pico-8 play session: hold → + tap 🅾

[t = 1 s] hold → ~1s, tap 🅾 ~2×
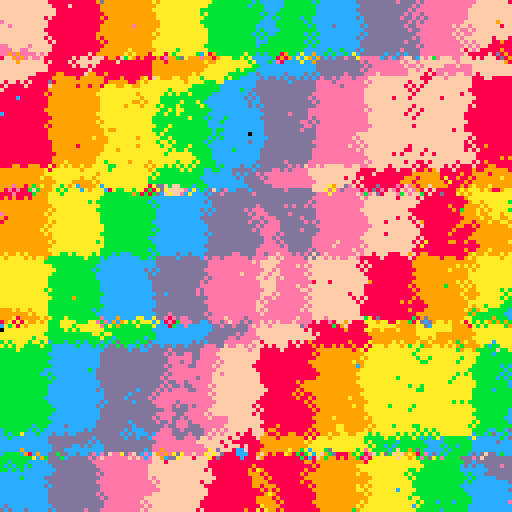
[t = 2 s] hold → ~2s, tap 🅾 ~4×
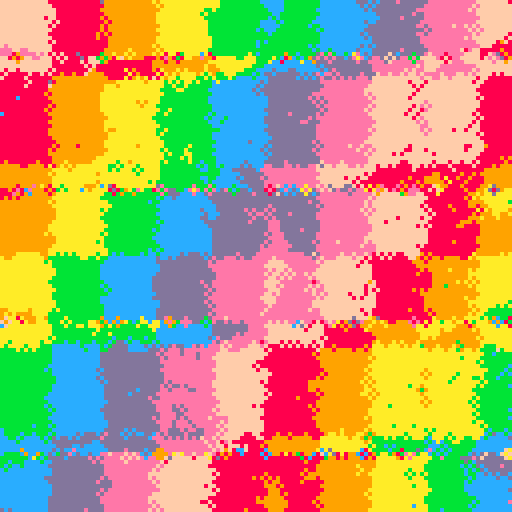
[t = 6 s] hold → ~6s, tap 🅾 ~10×
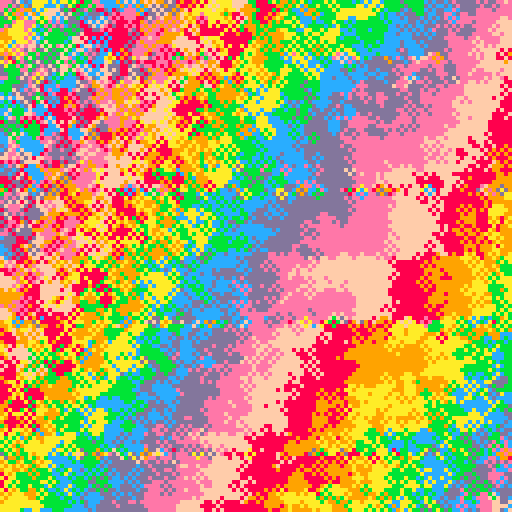
[t = 8 s] hold → ~8s, tap 🅾 ~14×
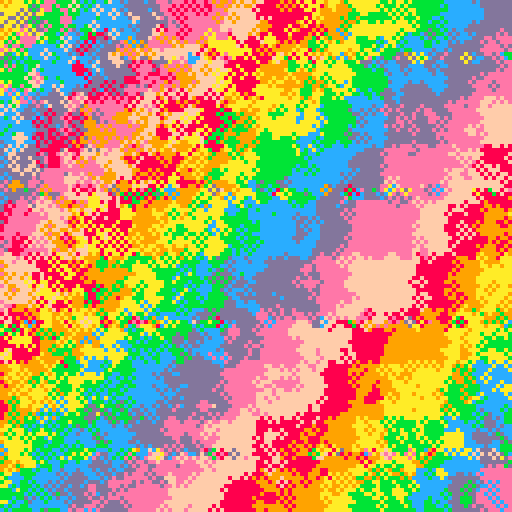

pico-8 cartridge
version 18
__lua__
--doodle template
-- [redacted]

█=1000
dt=.016

t=0

p={}
for i=1,#p do
	pal(i,p[i],1)
end

cls()
a=16

::♥::
t+=dt
if t%1<0.3 then
	a=rnd(10)+13
end

for i=1,█ do
	x,y=rnd(128)-64,rnd(128)-64

	c=(sin(x/100)/16) / cos(1.3*y/86)
	c=c+(cos(t/16)*flr(1.7*(x+32*sin(t/8))/(sin(t)+a))+flr(y/(sin(t)+a)))

	c=c%8+8
	circ(x+64,y+64,1,c)
end

flip()goto ♥
__gfx__
00000000000000000000000000000000000000000000000000000000000000000000000000000000000000000000000000000000000000000000000000000000
00000000000000000000000000000000000000000000000000000000000000000000000000000000000000000000000000000000000000000000000000000000
00700700000000000000000000000000000000000000000000000000000000000000000000000000000000000000000000000000000000000000000000000000
00077000000000000000000000000000000000000000000000000000000000000000000000000000000000000000000000000000000000000000000000000000
00077000000000000000000000000000000000000000000000000000000000000000000000000000000000000000000000000000000000000000000000000000
00700700000000000000000000000000000000000000000000000000000000000000000000000000000000000000000000000000000000000000000000000000
